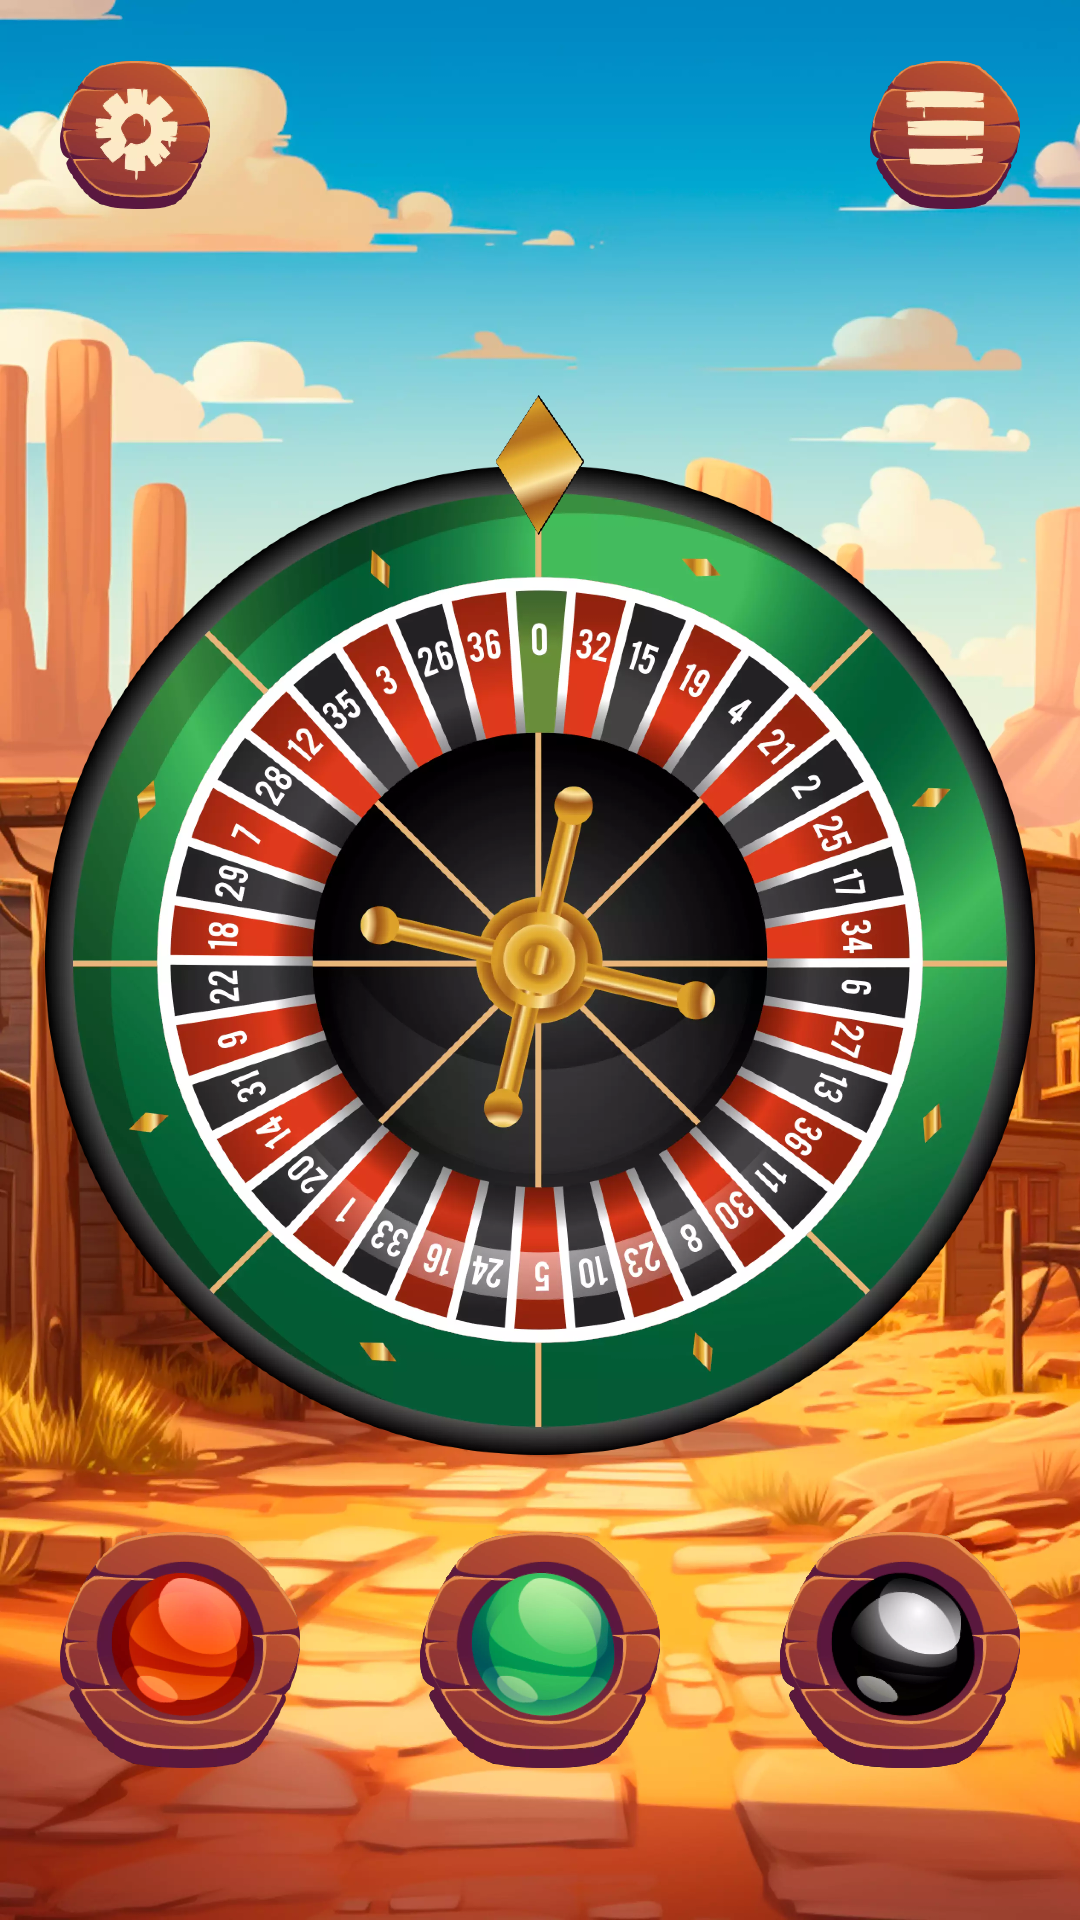

The Android layout XML behind this screen, and the referenced resources:
<!-- AndroidManifest.xml: application theme Theme.WildWildWest -->
<!-- res/layout/fragment_game_wild_west.xml -->
<?xml version="1.0" encoding="utf-8"?>
<FrameLayout xmlns:android="http://schemas.android.com/apk/res/android"
    xmlns:tools="http://schemas.android.com/tools"
    android:layout_width="match_parent"
    android:layout_height="match_parent"
    tools:context=".GameWildWestFragment"
    android:background="@drawable/background_menu_wild_west">

    <ImageView
        android:id="@+id/weel_wild_west"
        android:layout_width="330dp"
        android:layout_height="330dp"
        android:layout_gravity="center"
        android:src="@drawable/weel_wild_west"
        android:importantForAccessibility="no"/>

    <ImageView
        android:layout_width="30dp"
        android:layout_height="50dp"
        android:layout_gravity="center"
        android:src="@drawable/arrow_wild_west"
        android:layout_marginBottom="165dp"
        android:importantForAccessibility="no"/>

    <LinearLayout
        android:layout_width="match_parent"
        android:layout_height="80dp"
        android:orientation="horizontal"
        android:layout_gravity="bottom"
        android:gravity="center"
        android:layout_marginBottom="50dp"
        android:importantForAccessibility="no">
        <ImageView
            android:id="@+id/btn_red_wild_west"
            android:layout_width="80dp"
            android:layout_height="match_parent"
            android:src="@drawable/btn_red_wild_west"
            android:importantForAccessibility="no"/>
        <ImageView
            android:id="@+id/btn_green_wild_west"
            android:layout_width="80dp"
            android:layout_height="match_parent"
            android:src="@drawable/btn_green_wild_west"
            android:layout_marginHorizontal="40dp"
            android:importantForAccessibility="no"/>
        <ImageView
            android:id="@+id/btn_black_wild_west"
            android:layout_width="80dp"
            android:layout_height="match_parent"
            android:src="@drawable/btn_black_wild_west"
            android:importantForAccessibility="no"/>
    </LinearLayout>

    <ImageView
        android:id="@+id/result_wild_west"
        android:layout_width="match_parent"
        android:layout_height="match_parent"
        android:layout_marginHorizontal="50dp"
        android:paddingBottom="70dp"
        android:importantForAccessibility="no"/>

    <ImageView
        android:id="@+id/btn_settings_wild_west"
        android:layout_width="50dp"
        android:layout_height="50dp"
        android:src="@drawable/btn_settings_wild_west"
        android:layout_margin="20dp"
        android:importantForAccessibility="no"/>

    <ImageView
        android:id="@+id/btn_menu_wild_west"
        android:layout_width="50dp"
        android:layout_height="50dp"
        android:src="@drawable/btn_menu_wild_west"
        android:layout_gravity="end"
        android:layout_margin="20dp"
        android:importantForAccessibility="no"/>
</FrameLayout>
<!-- resources referenced by this layout -->
<resources>
  <!-- drawable arrow_wild_west: webp bitmap (drawable, 8064 bytes) -->
  <!-- drawable background_menu_wild_west: webp bitmap (drawable, 197248 bytes) -->
  <!-- drawable btn_black_wild_west: webp bitmap (drawable, 21438 bytes) -->
  <!-- drawable btn_green_wild_west: webp bitmap (drawable, 24442 bytes) -->
  <!-- drawable btn_menu_wild_west: webp bitmap (drawable, 10826 bytes) -->
  <!-- drawable btn_red_wild_west: webp bitmap (drawable, 24494 bytes) -->
  <!-- drawable btn_settings_wild_west: webp bitmap (drawable, 11868 bytes) -->
  <!-- drawable weel_wild_west: webp bitmap (drawable, 167704 bytes) -->
  <style name="Theme.WildWildWest" parent="Base.Theme.WildWildWest" />
  <style name="Base.Theme.WildWildWest" parent="Theme.Material3.DayNight.NoActionBar">
          <item name="android:statusBarColor">@color/status_wild_west</item>
          <item name="android:windowLightStatusBar">false</item>
      </style>
  <color name="status_wild_west">#0086BF</color>
</resources>
